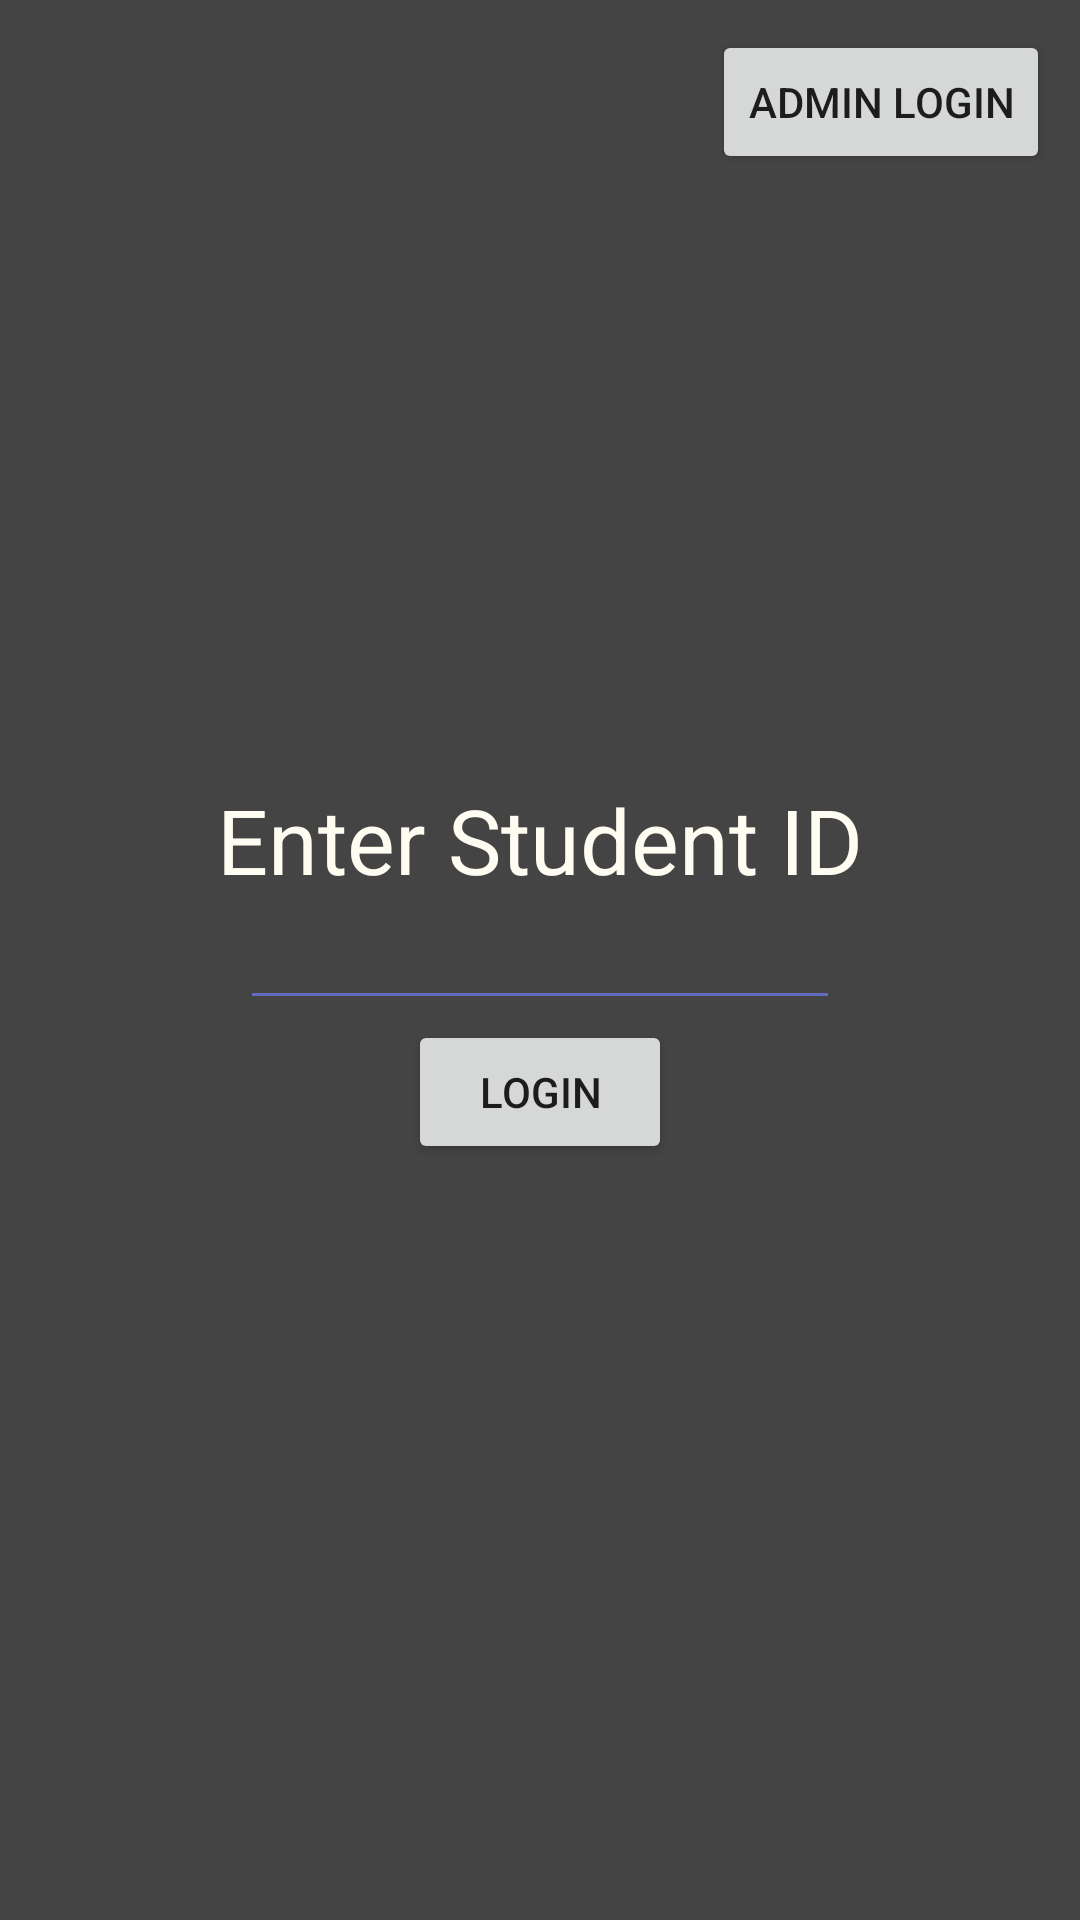

Android layout source for this screen:
<!-- AndroidManifest.xml: application theme Theme.AppCompat.Light.NoActionBar -->
<!-- res/layout/activity_login.xml -->
<?xml version="1.0" encoding="utf-8"?>
<RelativeLayout xmlns:android="http://schemas.android.com/apk/res/android"
    xmlns:tools="http://schemas.android.com/tools"
    android:layout_width="match_parent"
    android:theme="@style/customToolbarStyle"
    android:layout_height="match_parent"
    tools:context=".MainActivity"
    android:background="@color/bgColor">

    <Button
        android:id="@+id/btnAdminLogin"
        android:layout_width="wrap_content"
        android:layout_height="wrap_content"
        android:layout_alignParentEnd="true"
        android:layout_margin="10dp"
        android:text="@string/admin_login"
        />

    <TextView
        android:id="@+id/helloText"
        android:layout_width="wrap_content"
        android:layout_height="wrap_content"
        android:text="@string/activity1_display_message"
        android:layout_centerHorizontal="true"
        android:layout_above="@+id/numberInput"
        android:textColor="@color/textColor"
        android:textSize="30sp"
        />

    <EditText
        android:id="@+id/numberInput"
        android:backgroundTint="@color/teal"
        android:textColor="@color/textColor"
        android:layout_centerHorizontal="true"
        android:layout_centerVertical="true"
        android:layout_width="200dp"
        android:layout_height="40dp"
        android:inputType="number"
        android:maxLength="10"
        />

    <Button
        android:id="@+id/loginButton"
        android:layout_width="wrap_content"
        android:layout_height="wrap_content"
        android:text="@string/login_button"
        android:layout_below="@+id/numberInput"
        android:layout_centerHorizontal="true"/>



</RelativeLayout>
<!-- resources referenced by this layout -->
<resources>
  <color name="bgColor">#444444</color>
  <color name="teal">#636BC0</color>
  <color name="textColor">#FFFCF2</color>
  <string name="activity1_display_message">Enter Student ID</string>
  <string name="admin_login">Admin Login</string>
  <string name="login_button">Login</string>
  <style name="customToolbarStyle" parent="Theme.AppCompat.Light.NoActionBar">
          <item name="android:background">@color/bgColor</item>
          
          <item name="windowNoTitle">true</item>
          <item name="windowActionBar">false</item>
      </style>
</resources>
